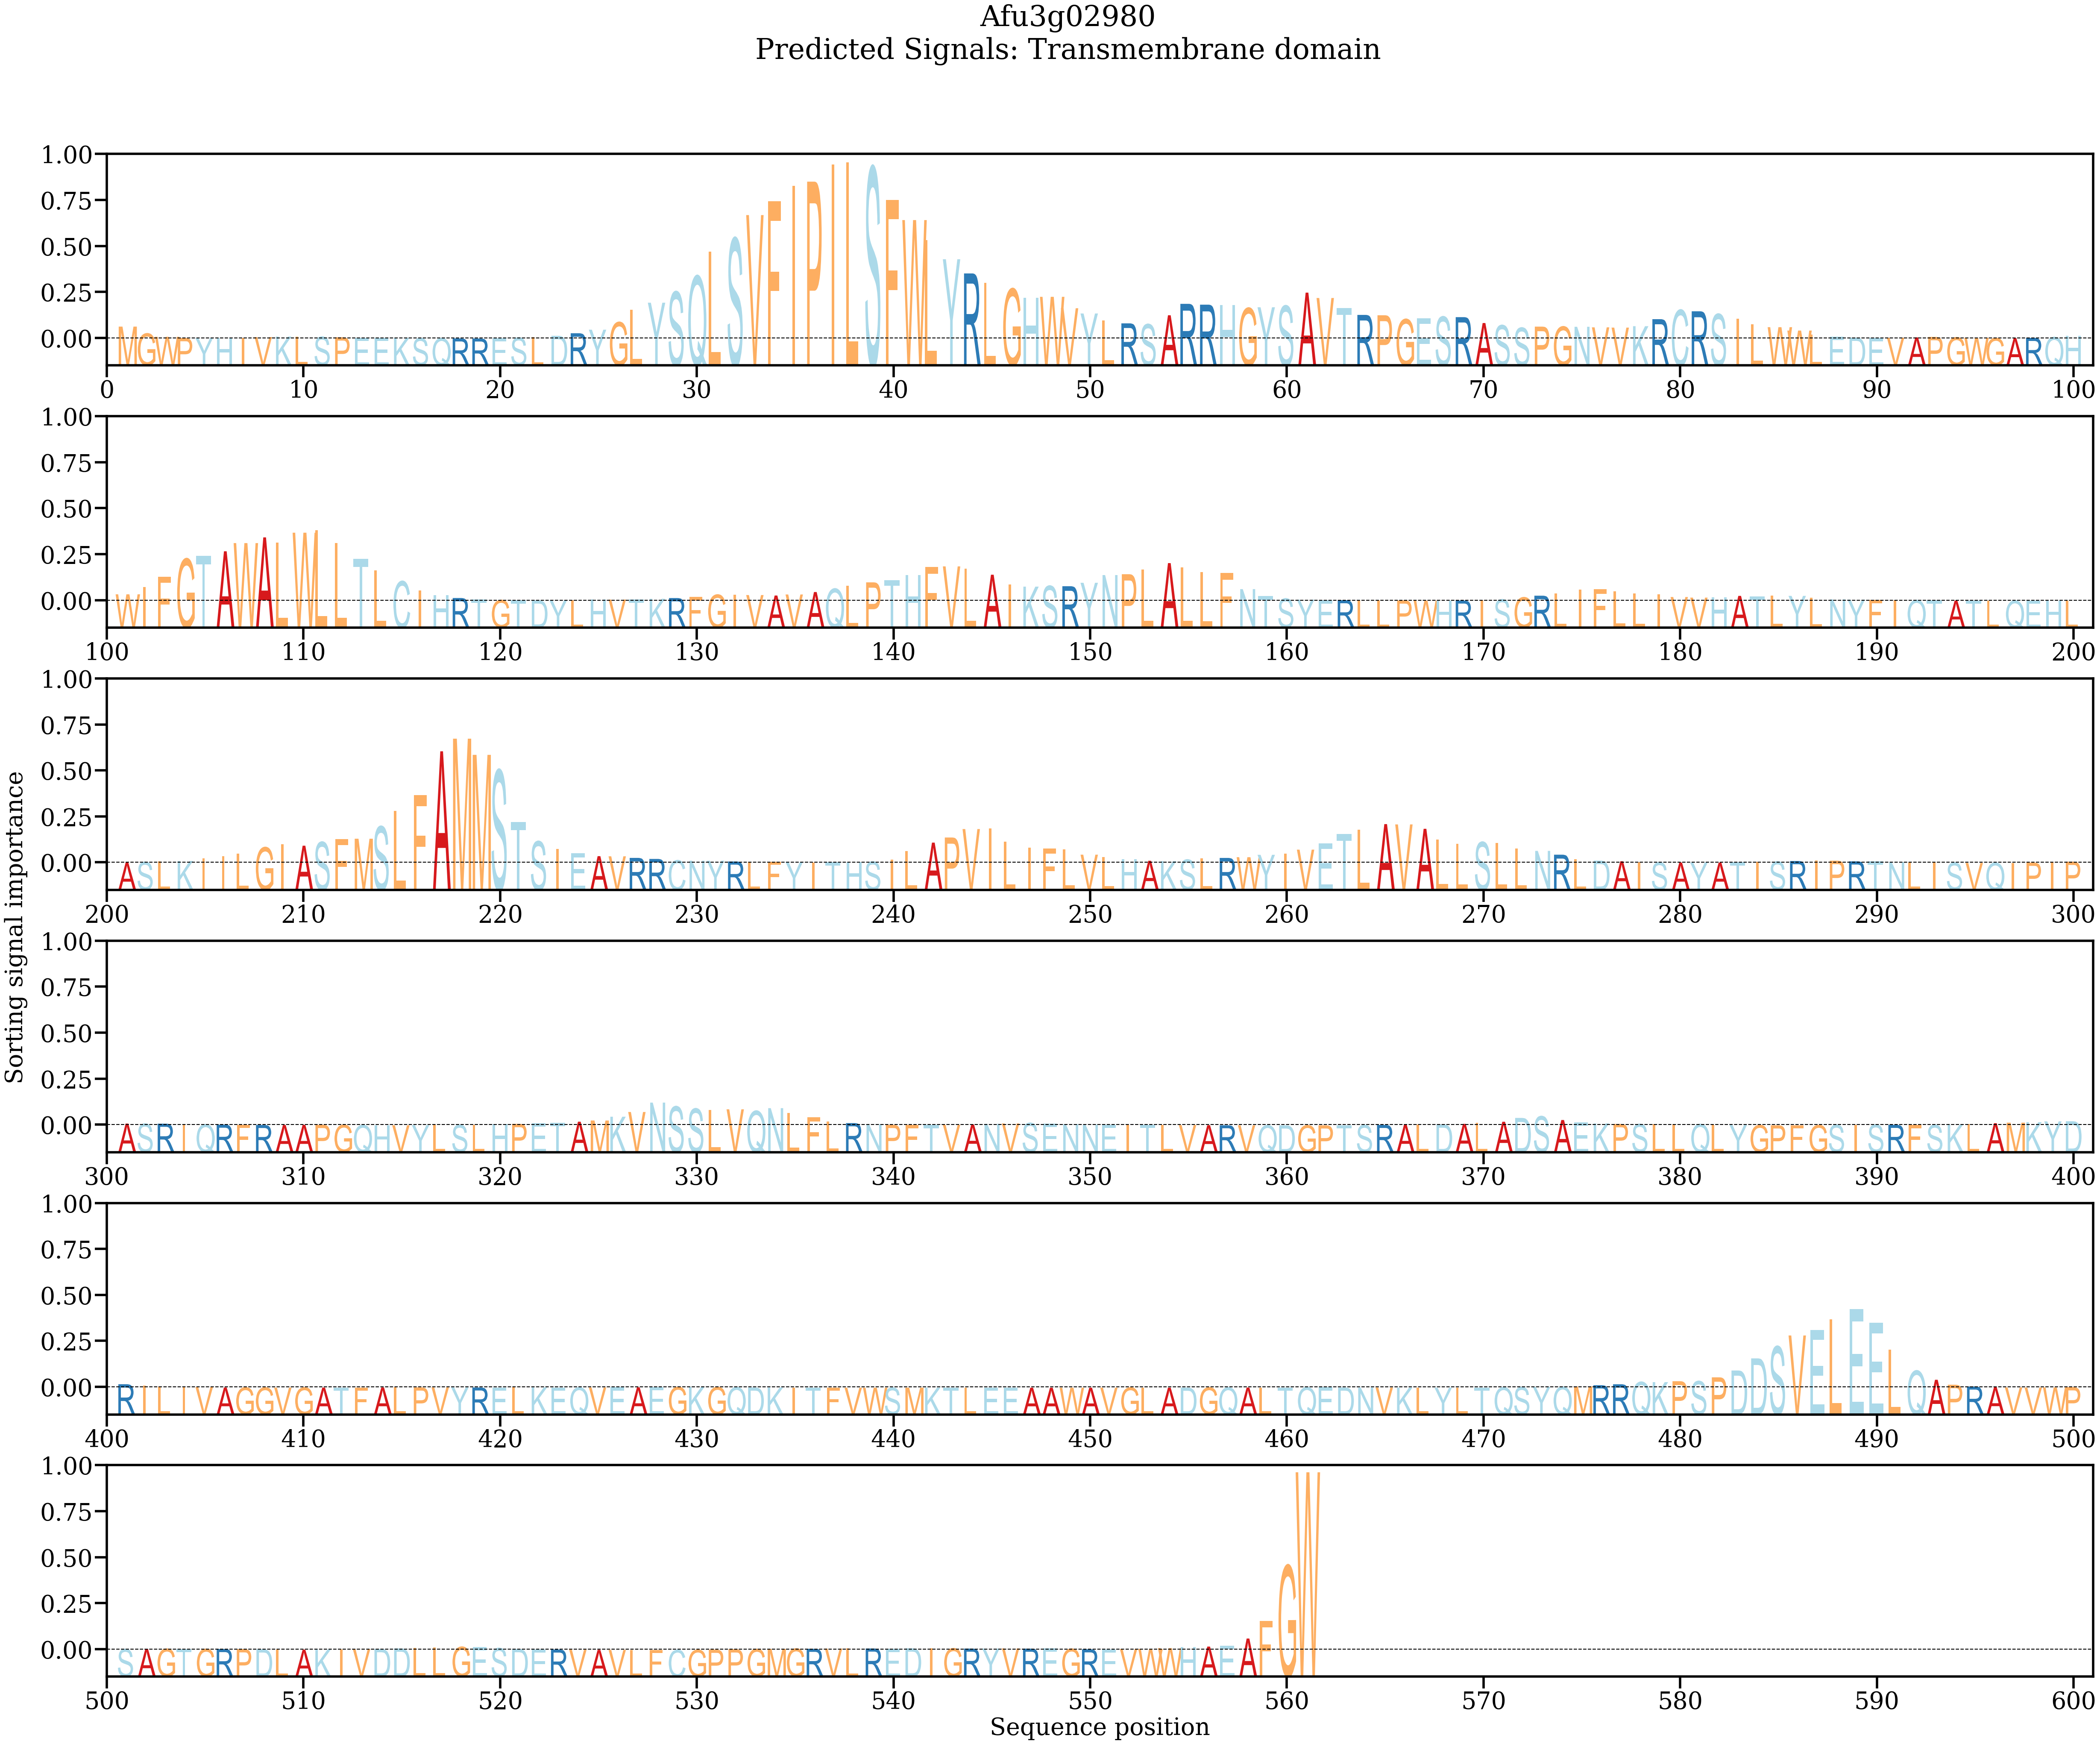

The data file committed next to this chart (first rows):
AA, Alpha
M, 0.001699
G, 0.0007397
W, 0.0002922
P, 0.0001198
Y, 9.659829e-05
H, 0.0001308
I, 0.0001562
V, 0.0002516
K, 0.0003281
L, 0.0003132
S, 0.0002931
P, 0.0002284
E, 0.0001459
E, 0.0001603
K, 0.000147
S, 9.3444774e-05
Q, 7.575105e-05
R, 5.9095735e-05
R, 4.8871218e-05
E, 8.8835026e-05
S, 0.00017
L, 0.0002575
D, 0.0004278
R, 0.0007799
Y, 0.001272
G, 0.002301
L, 0.004037
Y, 0.005002
S, 0.006499
Q, 0.008676
L, 0.01206
S, 0.01388
V, 0.01712
F, 0.01901
I, 0.02115
P, 0.02174
I, 0.02412
L, 0.02444
S, 0.02369
F, 0.01924
W, 0.01643
L, 0.01365
Y, 0.01102
R, 0.009051
L, 0.007744
G, 0.006906
H, 0.005681
W, 0.005817
V, 0.004238
Y, 0.003513
L, 0.002569
R, 0.002148
S, 0.002026
A, 0.003269
R, 0.004846
R, 0.004732
H, 0.004702
G, 0.004249
Y, 0.004372
S, 0.004567
... 501 more rows
